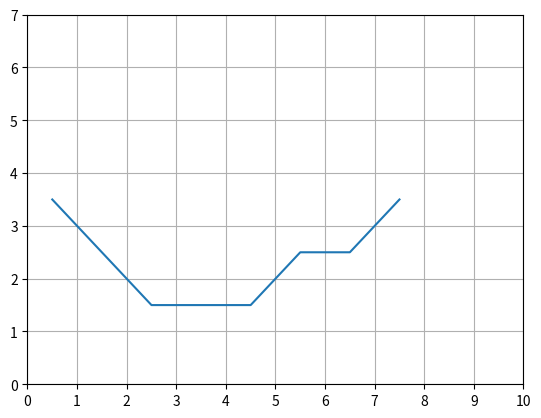

Here is the Python script that generated this plot:
#! /usr/env/bin python

import numpy as np
import matplotlib
matplotlib.use('Agg')
import matplotlib.pyplot as plt


# length and width of the grid
LENGTH, WIDTH = 10, 7

# MAX_DISTANCE
MAX_DISTANCE = LENGTH*WIDTH

EXAMPLE_6_5 = {0: (-1, 0), 1: (0, 1), 2: (1, 0), 3: (0, -1)}

EXERCISE_6_9_1 = {0: (-1, 0), 1: (0, 1), 2: (1, 0), 3: (0, -1), 4: (1, 1), 5: (-1, -1), 6: (1, -1), 7: (-1, 1)}

EXERCISE_6_9_2 = {0: (-1, 0), 1: (0, 1), 2: (1, 0), 3: (0, -1), 4: (1, 1), 5: (-1, -1), 6: (1, -1), 7: (-1, 1), 8: (0, 0)}

# type of action North, South, East, West movement
MAP_ACTION = EXERCISE_6_9_1


class Environment:
    def __init__(self):
        self.start, self.goal = (3, 0), (3, 7)
        self.wind = [0, 0, 0, 1, 1, 1, 2, 2, 1, 0]
        self.stochastic_wind = [0, -1, 1]

    def get_wind_value(self, x, y):
        return self.wind[y]

    def stochastic_wind_direction(self, x, y):
        if self.wind[y] == 0:
            return 0
        return self.stochastic_wind[np.random.randint(3)]

    def get_start(self):
        return self.start

    def is_goal(self, x, y):
        return x == self.goal[0] and y == self.goal[1]

    def get_new_pos(self, x, y, a, stochastic=False):
        xmove, ymove = MAP_ACTION[a]
        xnew, ynew = x+xmove, y+ymove
        rwd = -1
        if xnew < 0 or ynew < 0 or xnew >= WIDTH or ynew >= LENGTH:
            return x, y, rwd
        wind_value = self.get_wind_value(x, y)
        if stochastic:
            wind_value += self.stochastic_wind_direction(x, y)
        xnew = min(WIDTH-1, max(0, xnew-wind_value))
        return xnew, ynew, rwd


class QState:
    def __init__(self, x, y, a, alpha=0.5, gama=1):
        self.x, self.y, self.a = x, y, a
        self.alpha, self.gama = alpha, gama
        self.q = 0
        self.hashid = None

    def update(self, rwd, next_q_value):
        self.q += self.alpha * (rwd + self.gama*next_q_value - self.q)

    def hash(self):
        if self.hashid is None:
            self.hashid = LENGTH*self.x + self.y + LENGTH*WIDTH*self.a
        return self.hashid


class TD0:
    def __init__(self, env, epsilon=0.1):
        self.env = env
        self.epsilon = epsilon
        self.map_id_to_qstate = self.initialize_map()
        self.policy = self.initialize_policy()

    def initialize_map(self):
        map_id_to_qstate = {}
        for a in range(0, len(MAP_ACTION)):
            for x in range(0, WIDTH):
                for y in range(0, LENGTH):
                    qstate = QState(x, y, a)
                    map_id_to_qstate[qstate.hash()] = qstate
        return map_id_to_qstate

    def initialize_policy(self):
        # take eastward movement in all states
        return np.ones((WIDTH, LENGTH))

    def select_action(self, x, y):
        if self.epsilon > np.random.rand():
            return np.random.randint(0, len(MAP_ACTION))
        return self.policy[x][y]

    def update_policy(self, qstate):
        x, y = qstate.x, qstate.y
        hid = qstate.hash() % 70    
        q_greedy = qstate
        for a in range(0, len(MAP_ACTION)):
            qa = self.map_id_to_qstate[hid + 70*a]
            if qa.q > q_greedy.q:
                q_greedy = qa
        self.policy[x][y] = q_greedy.a

    def estimate(self, episodes=3000, stochastic=False):
        for ep in range(1, episodes+1):
            start_x, start_y = self.env.get_start()
            curr_action = self.select_action(start_x, start_y)
            q = self.map_id_to_qstate[QState(start_x, start_y, curr_action).hash()]
            while not self.env.is_goal(q.x, q.y):
                next_x, next_y, rwd = self.env.get_new_pos(q.x, q.y, q.a, stochastic)
                next_a = self.select_action(next_x, next_y)
                # this is equal to max(a) q(n_x, n_y, a)
                next_q = self.map_id_to_qstate[QState(next_x, next_y, next_a).hash()]
                q.update(rwd, next_q.q)
                self.update_policy(q)
                q = next_q
        return self.policy

    def estimate_q_learning(self, episodes=3000):
        for ep in range(1, episodes+1):
            x, y = self.env.get_start()
            while not self.env.is_goal(x, y):
                a = self.select_action(x, y)
                n_x, n_y, rwd = self.env.get_new_pos(x, y, a)
                q = self.map_id_to_qstate[QState(x, y, a).hash()]
                n_q = self.map_id_to_qstate[QState(n_x, n_y, self.policy[n_x][n_y]).hash()]
                q.update(rwd, n_q.q)
                self.update_policy(q)
                x, y = n_x, n_y
        return self.policy


def save_figure(policy, env):
    X, Y = [], []
    x, y = env.get_start()
    X.append(y+0.5); Y.append(6-x+0.5)
    dist = 1
    while not env.is_goal(x, y):
        x, y, _ = env.get_new_pos(x, y, policy[x][y])
        X.append(y+0.5); Y.append(6-x+0.5)
        dist += 1
        if dist > MAX_DISTANCE:
            print("Not able to find path from start to goal. More episodes are needed to converge")
            break
    fig = plt.figure()
    ax = fig.add_subplot(1, 1, 1)
    ax.plot(X, Y)
    xtick = np.arange(0, 11, 1)
    ytick = np.arange(0, 8, 1)
    ax.set_xticks(xtick)
    ax.set_yticks(ytick)
    plt.grid(which='major')
    plt.savefig("figure6_9_1.png")


def main():
    env = Environment()
    td0 = TD0(env)
    ## TD0 algorithm takes longer episodes to converge, approx 3000 episodes to converge
    policy = td0.estimate(8000, stochastic=False)
    ## Q learning is faster it takes much less number of episodes to converge to optimal. approx 200 episodes
    # policy = td0.estimate_q_learning(200)
    save_figure(policy, env)


if __name__ == '__main__':
    main()


